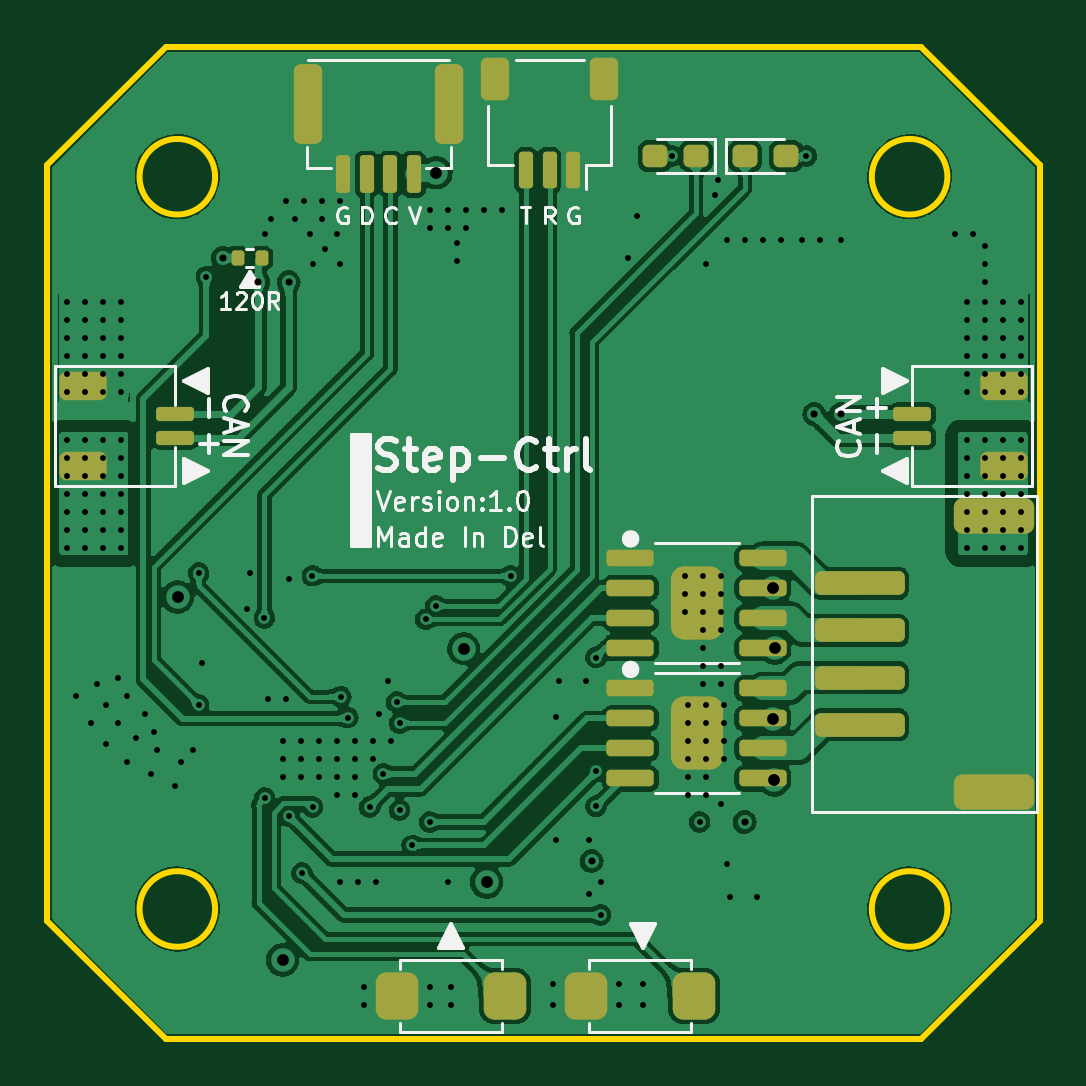
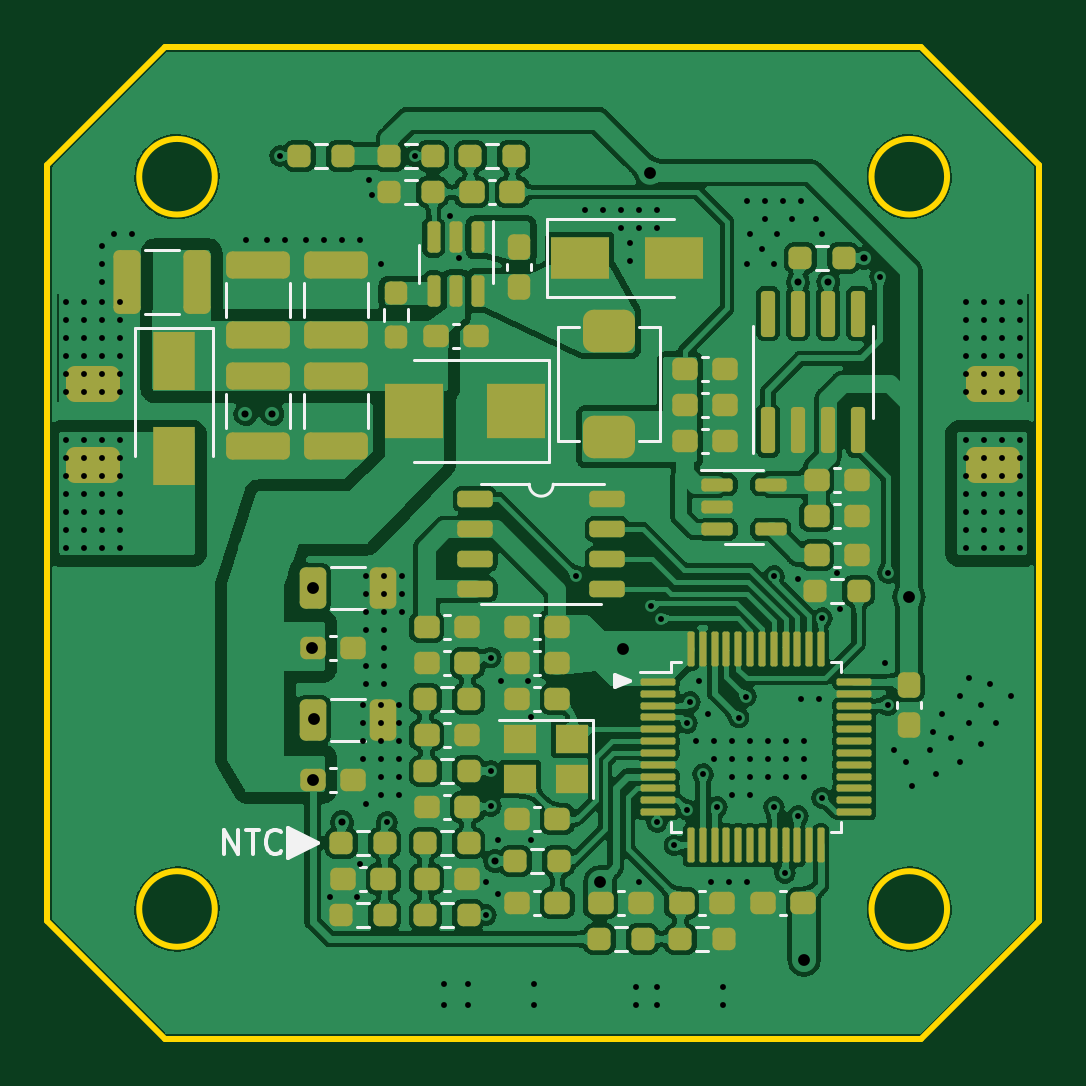
Circuit board: 13 layer files. Board 42.0 x 42.0 mm.
- bottom_copper: Step_Ctrl_V1-B_Cu.gbr (443981 bytes)
- bottom_mask: Step_Ctrl_V1-B_Mask.gbr (9280 bytes)
- paste: Step_Ctrl_V1-B_Paste.gbr (9275 bytes)
- bottom_silk: Step_Ctrl_V1-B_Silkscreen.gbr (9426 bytes)
- outline: Step_Ctrl_V1-Edge_Cuts.gbr (1205 bytes)
- top_copper: Step_Ctrl_V1-F_Cu.gbr (258452 bytes)
- top_mask: Step_Ctrl_V1-F_Mask.gbr (4447 bytes)
- paste: Step_Ctrl_V1-F_Paste.gbr (4442 bytes)
- top_silk: Step_Ctrl_V1-F_Silkscreen.gbr (17568 bytes)
- inner_copper: Step_Ctrl_V1-In1_Cu.gbr (22751 bytes)
- inner_copper: Step_Ctrl_V1-In2_Cu.gbr (122879 bytes)
- drill: Step_Ctrl_V1-NPTH.drl (272 bytes)
- drill: Step_Ctrl_V1-PTH.drl (4202 bytes)

=== bottom_copper: Step_Ctrl_V1-B_Cu.gbr (443981 bytes, source omitted) ===
=== bottom_mask: Step_Ctrl_V1-B_Mask.gbr (9280 bytes, source omitted) ===
=== paste: Step_Ctrl_V1-B_Paste.gbr (9275 bytes, source omitted) ===
=== bottom_silk: Step_Ctrl_V1-B_Silkscreen.gbr (9426 bytes, source omitted) ===
=== outline: Step_Ctrl_V1-Edge_Cuts.gbr ===
%TF.GenerationSoftware,KiCad,Pcbnew,(6.0.5)*%
%TF.CreationDate,2023-01-06T15:20:20+08:00*%
%TF.ProjectId,Step_Ctrl_V1,53746570-5f43-4747-926c-5f56312e6b69,rev?*%
%TF.SameCoordinates,Original*%
%TF.FileFunction,Profile,NP*%
%FSLAX46Y46*%
G04 Gerber Fmt 4.6, Leading zero omitted, Abs format (unit mm)*
G04 Created by KiCad (PCBNEW (6.0.5)) date 2023-01-06 15:20:20*
%MOMM*%
%LPD*%
G01*
G04 APERTURE LIST*
%TA.AperFunction,Profile*%
%ADD10C,0.250000*%
%TD*%
G04 APERTURE END LIST*
D10*
X115761000Y-83300000D02*
G75*
G03*
X115761000Y-83300000I-1600000J0D01*
G01*
X146761000Y-83300000D02*
G75*
G03*
X146761000Y-83300000I-1600000J0D01*
G01*
X115761000Y-114300000D02*
G75*
G03*
X115761000Y-114300000I-1600000J0D01*
G01*
X146761000Y-114300000D02*
G75*
G03*
X146761000Y-114300000I-1600000J0D01*
G01*
X113661000Y-119800000D02*
X108661000Y-114800000D01*
X145661000Y-119800000D02*
X150661000Y-114800000D01*
X145661000Y-77800000D02*
X150661000Y-82800000D01*
X108661000Y-82800000D02*
X113661000Y-77800000D01*
X150661000Y-114800000D02*
X150661000Y-82800000D01*
X113661000Y-119800000D02*
X145661000Y-119800000D01*
X108661000Y-82800000D02*
X108661000Y-114800000D01*
X145661000Y-77800000D02*
X113661000Y-77800000D01*
M02*

=== top_copper: Step_Ctrl_V1-F_Cu.gbr (258452 bytes, source omitted) ===
=== top_mask: Step_Ctrl_V1-F_Mask.gbr (4447 bytes, source withheld) ===
=== paste: Step_Ctrl_V1-F_Paste.gbr (4442 bytes, source withheld) ===
=== top_silk: Step_Ctrl_V1-F_Silkscreen.gbr (17568 bytes, source omitted) ===
=== inner_copper: Step_Ctrl_V1-In1_Cu.gbr (22751 bytes, source omitted) ===
=== inner_copper: Step_Ctrl_V1-In2_Cu.gbr (122879 bytes, source omitted) ===
=== drill: Step_Ctrl_V1-NPTH.drl ===
M48
; DRILL file {KiCad (6.0.5)} date Fri Jan  6 15:20:16 2023
; FORMAT={-:-/ absolute / inch / decimal}
; #@! TF.CreationDate,2023-01-06T15:20:16+08:00
; #@! TF.GenerationSoftware,Kicad,Pcbnew,(6.0.5)
; #@! TF.FileFunction,NonPlated,1,4,NPTH
FMAT,2
INCH
%
G90
G05
T0
M30

=== drill: Step_Ctrl_V1-PTH.drl ===
M48
; DRILL file {KiCad (6.0.5)} date Fri Jan  6 15:20:16 2023
; FORMAT={-:-/ absolute / inch / decimal}
; #@! TF.CreationDate,2023-01-06T15:20:16+08:00
; #@! TF.GenerationSoftware,Kicad,Pcbnew,(6.0.5)
; #@! TF.FileFunction,Plated,1,4,PTH
FMAT,2
INCH
; #@! TA.AperFunction,Plated,PTH,ViaDrill
T1C0.0098
; #@! TA.AperFunction,Plated,PTH,ViaDrill
T2C0.0118
; #@! TA.AperFunction,Plated,PTH,ViaDrill
T3C0.0197
%
G90
G05
T1
X4.31Y-3.488
X4.31Y-3.518
X4.31Y-3.548
X4.31Y-3.578
X4.31Y-3.608
X4.31Y-3.638
X4.31Y-3.718
X4.31Y-3.748
X4.31Y-3.778
X4.31Y-3.808
X4.31Y-3.838
X4.31Y-3.868
X4.31Y-3.898
X4.325Y-4.145
X4.34Y-3.488
X4.34Y-3.518
X4.34Y-3.548
X4.34Y-3.578
X4.34Y-3.608
X4.34Y-3.638
X4.34Y-3.718
X4.34Y-3.748
X4.34Y-3.778
X4.34Y-3.808
X4.34Y-3.838
X4.34Y-3.868
X4.34Y-3.898
X4.35Y-4.19
X4.36Y-4.125
X4.37Y-3.488
X4.37Y-3.518
X4.37Y-3.548
X4.37Y-3.578
X4.37Y-3.608
X4.37Y-3.638
X4.37Y-3.718
X4.37Y-3.748
X4.37Y-3.778
X4.37Y-3.808
X4.37Y-3.838
X4.37Y-3.868
X4.37Y-3.898
X4.375Y-4.16
X4.375Y-4.225
X4.395Y-4.115
X4.395Y-4.19
X4.4Y-3.488
X4.4Y-3.518
X4.4Y-3.548
X4.4Y-3.578
X4.4Y-3.608
X4.4Y-3.638
X4.4Y-3.718
X4.4Y-3.748
X4.4Y-3.778
X4.4Y-3.808
X4.4Y-3.838
X4.4Y-3.868
X4.4Y-3.898
X4.41Y-4.145
X4.41Y-4.255
X4.425Y-4.215
X4.44Y-4.175
X4.45Y-4.275
X4.455Y-4.205
X4.46Y-4.235
X4.49Y-4.295
X4.5Y-4.255
X4.52Y-4.235
X4.53Y-3.94
X4.53Y-4.16
X4.535Y-4.09
X4.543Y-3.446
X4.61Y-4.0
X4.615Y-3.94
X4.6398Y-4.015
X4.64Y-3.375
X4.64Y-4.315
X4.645Y-4.15
X4.65Y-3.35
X4.67Y-4.22
X4.67Y-4.25
X4.67Y-4.28
X4.675Y-3.32
X4.675Y-4.15
X4.68Y-3.95
X4.68Y-4.345
X4.69Y-3.35
X4.7Y-4.22
X4.7Y-4.25
X4.7Y-4.28
X4.702Y-4.44
X4.705Y-3.32
X4.715Y-3.375
X4.7197Y-3.9447
X4.72Y-3.425
X4.72Y-4.33
X4.73Y-4.22
X4.73Y-4.25
X4.73Y-4.28
X4.735Y-3.32
X4.735Y-3.35
X4.74Y-3.4
X4.76Y-3.375
X4.76Y-4.22
X4.76Y-4.25
X4.76Y-4.28
X4.76Y-4.31
X4.765Y-3.32
X4.765Y-3.425
X4.765Y-4.455
X4.767Y-4.146
X4.779Y-4.181
X4.79Y-4.22
X4.79Y-4.25
X4.79Y-4.28
X4.79Y-4.31
X4.795Y-4.455
X4.805Y-4.63
X4.805Y-4.66
X4.815Y-4.33
X4.82Y-4.22
X4.82Y-4.25
X4.825Y-4.455
X4.83Y-4.175
X4.838Y-4.275
X4.845Y-4.12
X4.85Y-4.22
X4.86Y-4.155
X4.865Y-4.19
X4.865Y-4.335
X4.886Y-4.394
X4.9085Y-4.017
X4.915Y-3.335
X4.915Y-3.365
X4.915Y-4.355
X4.915Y-4.63
X4.915Y-4.66
X4.925Y-3.995
X4.945Y-3.335
X4.945Y-3.365
X4.945Y-4.455
X4.95Y-4.63
X4.95Y-4.66
X4.96Y-3.39
X4.96Y-3.42
X4.975Y-3.335
X4.975Y-3.365
X5.005Y-3.335
X5.035Y-3.335
X5.05Y-3.945
X5.12Y-4.625
X5.12Y-4.66
X5.125Y-4.18
X5.125Y-4.385
X5.13Y-4.12
X5.175Y-4.12
X5.18Y-4.385
X5.18Y-4.475
X5.192Y-4.081
X5.192Y-4.27
X5.192Y-4.329
X5.2Y-4.455
X5.2Y-4.51
X5.23Y-4.625
X5.23Y-4.66
X5.245Y-3.415
X5.26Y-3.345
X5.27Y-4.625
X5.27Y-4.66
X5.319Y-3.245
X5.34Y-3.945
X5.34Y-3.975
X5.34Y-4.005
X5.345Y-4.16
X5.345Y-4.19
X5.345Y-4.22
X5.345Y-4.25
X5.345Y-4.28
X5.345Y-4.31
X5.365Y-4.355
X5.37Y-3.945
X5.37Y-3.975
X5.37Y-4.005
X5.37Y-4.035
X5.37Y-4.065
X5.37Y-4.095
X5.37Y-4.125
X5.375Y-3.425
X5.375Y-4.16
X5.375Y-4.19
X5.375Y-4.22
X5.375Y-4.25
X5.375Y-4.28
X5.375Y-4.31
X5.39Y-3.31
X5.395Y-3.285
X5.4Y-3.945
X5.4Y-3.975
X5.4Y-4.005
X5.4Y-4.035
X5.4Y-4.095
X5.4Y-4.125
X5.4Y-4.325
X5.405Y-4.16
X5.405Y-4.19
X5.405Y-4.22
X5.405Y-4.25
X5.41Y-3.385
X5.41Y-4.425
X5.415Y-4.48
X5.44Y-3.385
X5.46Y-4.48
X5.47Y-3.385
X5.5Y-3.385
X5.535Y-3.385
X5.543Y-3.245
X5.565Y-3.385
X5.6Y-3.385
X5.79Y-3.375
X5.81Y-3.488
X5.81Y-3.518
X5.81Y-3.548
X5.81Y-3.578
X5.81Y-3.608
X5.81Y-3.638
X5.81Y-3.718
X5.81Y-3.748
X5.81Y-3.778
X5.81Y-3.808
X5.81Y-3.838
X5.81Y-3.868
X5.81Y-3.898
X5.82Y-3.375
X5.84Y-3.395
X5.84Y-3.425
X5.84Y-3.455
X5.84Y-3.488
X5.84Y-3.518
X5.84Y-3.548
X5.84Y-3.578
X5.84Y-3.608
X5.84Y-3.638
X5.84Y-3.718
X5.84Y-3.748
X5.84Y-3.778
X5.84Y-3.808
X5.84Y-3.838
X5.84Y-3.868
X5.84Y-3.898
X5.87Y-3.488
X5.87Y-3.518
X5.87Y-3.548
X5.87Y-3.578
X5.87Y-3.608
X5.87Y-3.638
X5.87Y-3.718
X5.87Y-3.748
X5.87Y-3.778
X5.87Y-3.808
X5.87Y-3.838
X5.87Y-3.868
X5.87Y-3.898
X5.9Y-3.488
X5.9Y-3.518
X5.9Y-3.548
X5.9Y-3.578
X5.9Y-3.608
X5.9Y-3.638
X5.9Y-3.718
X5.9Y-3.748
X5.9Y-3.778
X5.9Y-3.808
X5.9Y-3.838
X5.9Y-3.868
X5.9Y-3.898
T2
X4.57Y-3.415
X4.6296Y-3.455
X4.68Y-3.455
X5.185Y-4.42
X5.44Y-4.355
X5.556Y-3.675
X5.601Y-3.675
T3
X4.495Y-3.98
X4.67Y-4.585
X4.926Y-3.273
X4.9719Y-4.0661
X5.01Y-4.455
X5.487Y-4.184
X5.488Y-3.965
X5.489Y-4.285
X5.49Y-4.065
T0
M30

